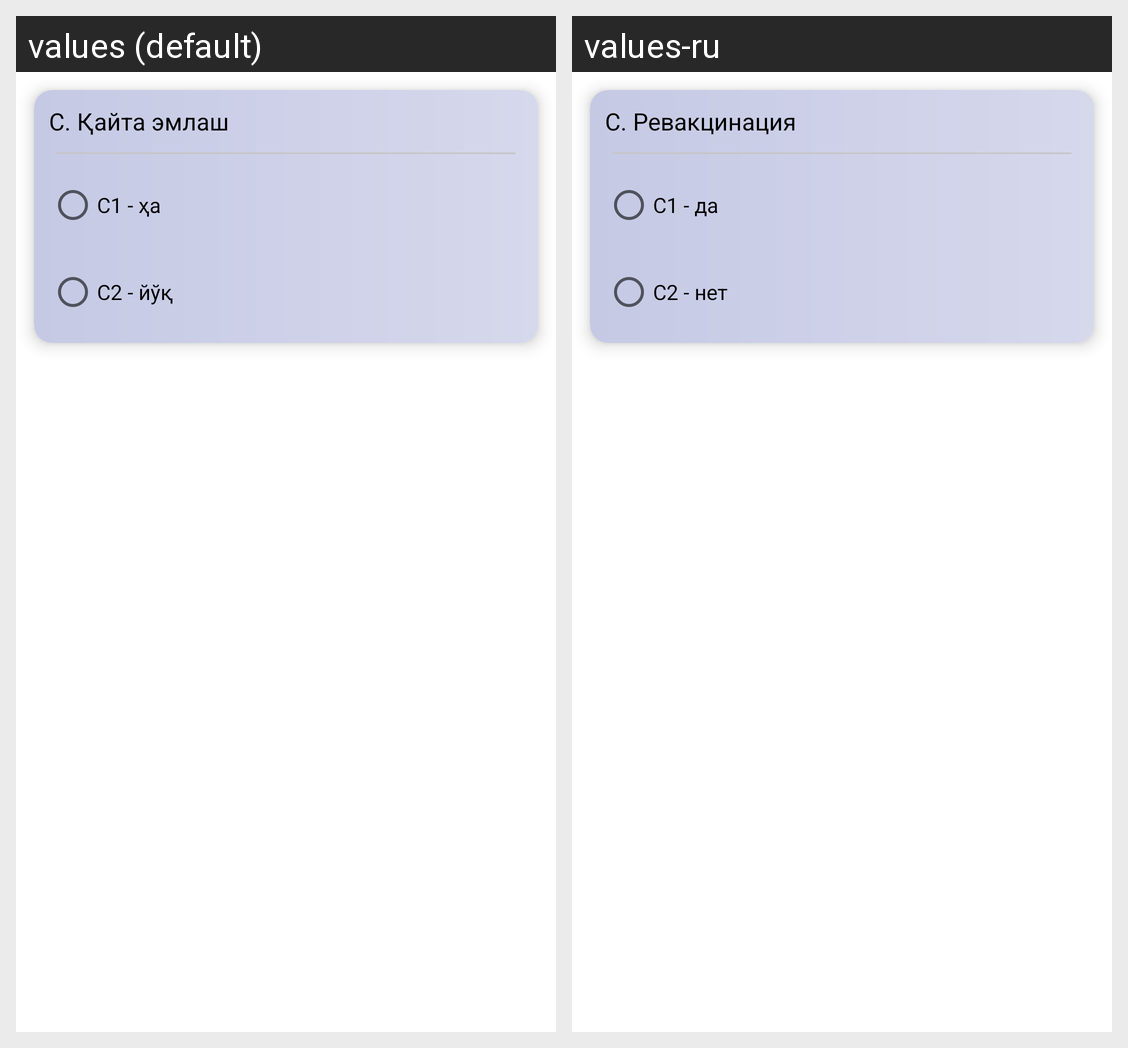

Locale-by-locale string values for the Android screen shown in this grid:
Android screen res/layout/option_c.xml rendered under 2 locales, left to right: values (default), values-ru. Device: Nexus 5 (rendered at 1080×1920; each locale shown at half size, 540×960, under a caption strip naming it); theme Theme.RiskAnalysis.
Strings drawn on this screen, with the default value and each locale's value (text and hints the layout hard-codes, and strings that could not be matched under every locale, appear in the picture but are not listed):

c
  values: C. Қайта эмлаш
  values-ru: С. Ревакцинация

c1
  values: C1 - ҳа
  values-ru: С1 - да

c2
  values: C2 - йўқ
  values-ru: С2 - нет
